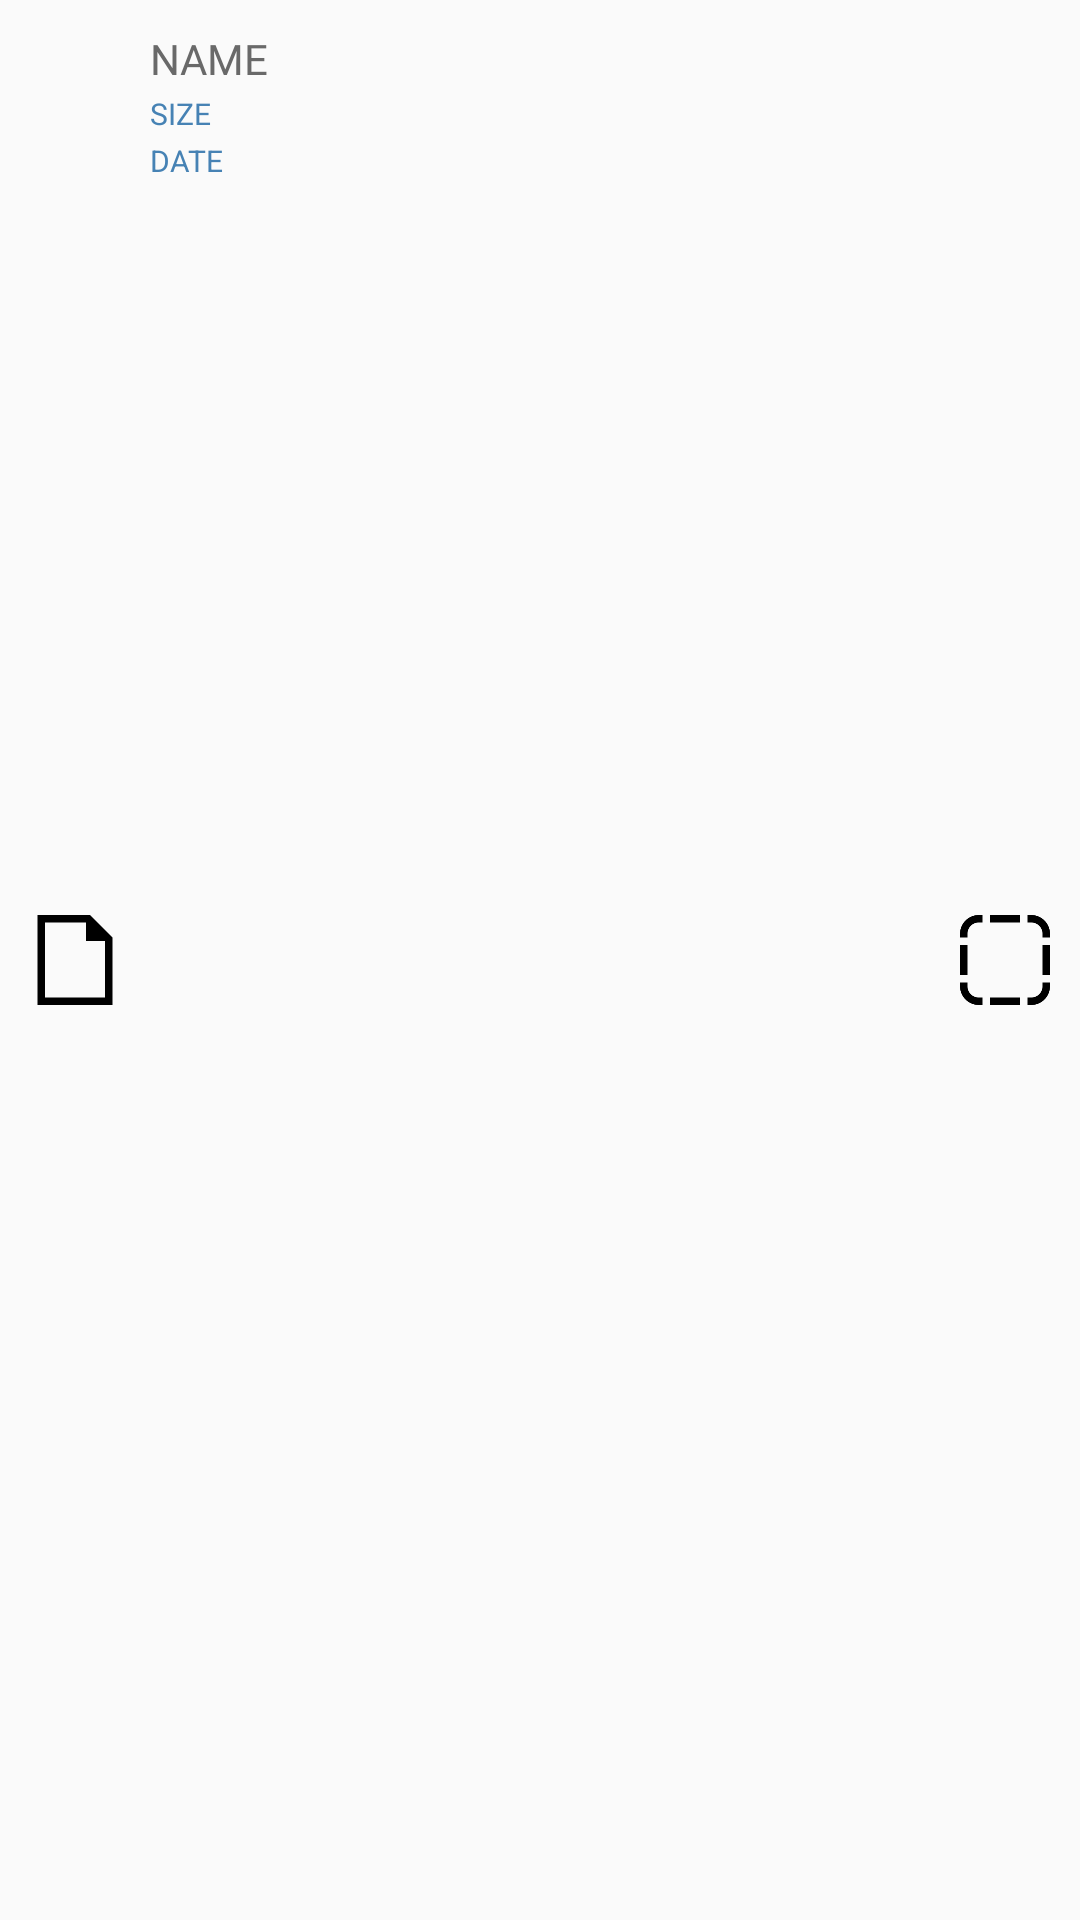

The Android layout XML behind this screen, and the referenced resources:
<!-- AndroidManifest.xml: application theme AppTheme -->
<!-- res/layout/fileview_item.xml -->
<?xml version="1.0" encoding="utf-8"?>
<RelativeLayout android:layout_width="match_parent"
                android:layout_height="wrap_content"
                android:paddingTop="10dp"
                android:paddingRight="10dp"
                android:paddingLeft="10dp"
                android:id="@+id/fileViewLayout"
                xmlns:android="http://schemas.android.com/apk/res/android"
                xmlns:app="http://schemas.android.com/apk/res-auto">


    <ImageView
            android:id="@+id/fileViewImage"
            android:src="@drawable/fileicon"
            android:layout_width="30dp"
            android:layout_height="30dp"
            android:layout_marginRight="10dp"
            android:layout_centerVertical="true"
            android:layout_alignParentLeft="true"
    />

    <TextView
            android:id="@+id/fileViewTvName"
            android:fontFamily="@font/alienx"
            android:layout_toRightOf="@+id/fileViewImage"
            android:layout_alignParentTop="true"
            android:textSize="14dp"
            android:textColor="@color/dimgray"
            android:layout_alignTop="@+id/fileViewChbItem"
            android:gravity="center_vertical"
            android:layout_toLeftOf="@id/fileViewChbItem"
            android:layout_width="0dp"
            android:layout_height="wrap_content"
            android:text="NAME"/>

    <TextView android:id="@+id/fileViewTvSize"
              android:layout_toRightOf="@+id/fileViewImage"
              android:fontFamily="@font/nanum"
              android:textSize="10dp"
              android:textColor="@color/steelblue"
              android:layout_below="@+id/fileViewTvName"
              android:layout_toLeftOf="@id/fileViewChbItem"
              android:layout_width="0dp"
              android:layout_height="wrap_content"
              android:layout_marginTop="2dp"
              android:layout_marginBottom="2dp"
              android:text="SIZE"/>

    <TextView android:id="@+id/fileViewTvDate"
              android:textSize="10dp"
              android:textColor="@color/steelblue"
              android:layout_toRightOf="@+id/fileViewImage"
              android:layout_below="@id/fileViewTvSize"
              android:layout_toLeftOf="@id/fileViewChbItem"
              android:layout_width="0dp"
              android:layout_height="wrap_content"
              android:layout_marginBottom="10dp"
              android:text="DATE"/>

    <CheckBox android:id="@+id/fileViewChbItem"
              android:button="@null"
              android:background="@drawable/fileviewcheckbox"
              android:layout_alignParentRight="true"
              android:layout_centerVertical="true"
              android:layout_marginLeft="5dp"
              android:layout_width="30dp"
              android:layout_height="30dp"/>
</RelativeLayout>
<!-- resources referenced by this layout -->
<resources>
  <color name="dimgray">#696969</color>
  <color name="steelblue">#4682b4</color>
  <!-- drawable fileicon: png bitmap (drawable, 1189 bytes) -->
  <!-- drawable fileviewcheckbox (drawable) -->
  <?xml version="1.0" encoding="utf-8"?>
  <selector xmlns:android="http://schemas.android.com/apk/res/android">
  
      <item android:drawable="@drawable/checked" android:state_checked="true"></item>
      <item android:drawable="@drawable/notchecked" android:state_checked="false"></item>
  
  </selector>
  <style name="AppTheme" parent="Theme.AppCompat.Light.NoActionBar">
          
          <item name="colorPrimary">@color/logobackground</item>
          <item name="colorPrimaryDark">@color/logobackgroundtext2</item>
          <item name="colorAccent">@color/logobackgroundtext</item>
          <item name="android:actionMenuTextColor">@color/logobackgroundtext</item>
          <item name="android:textColorSecondary">@color/logobackgroundtext</item>
      </style>
  <!-- drawable checked: png bitmap (drawable, 6270 bytes) -->
  <!-- drawable notchecked: png bitmap (drawable, 3862 bytes) -->
  <color name="logobackground">#353a40</color>
  <color name="logobackgroundtext2">#808080</color>
  <color name="logobackgroundtext">#a0a0a0</color>
</resources>
